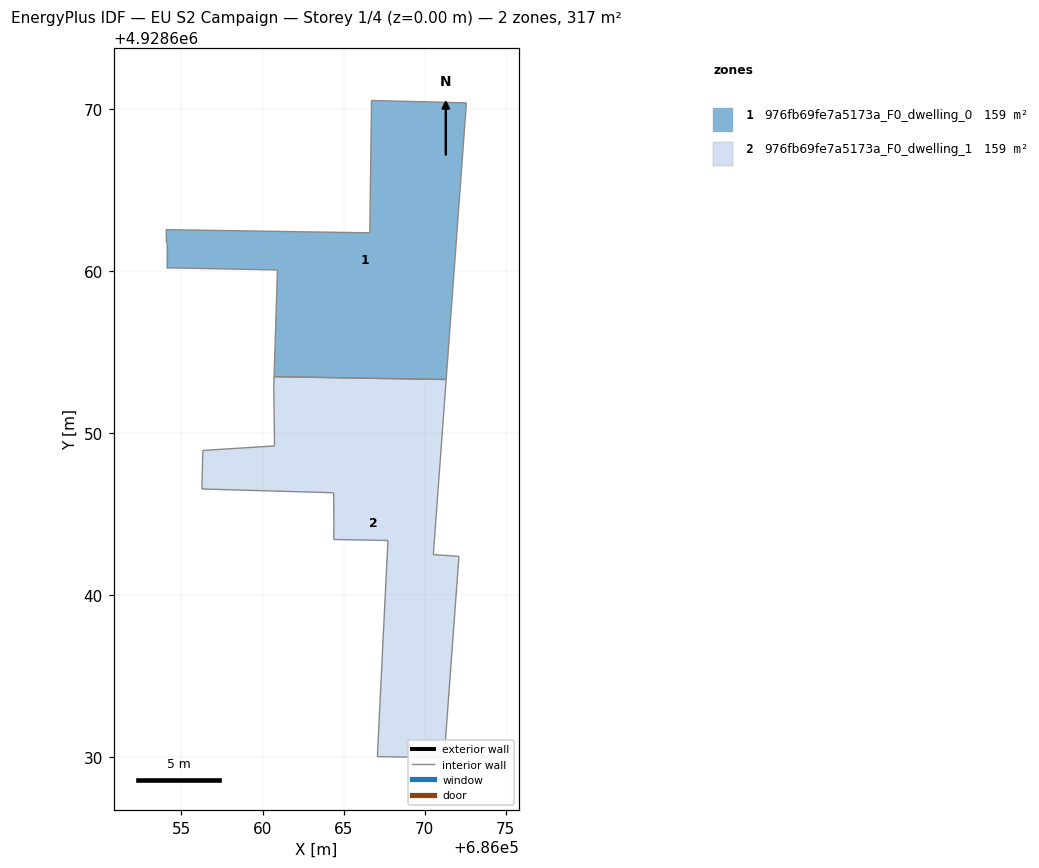
=== STOREY PLAN SPEC (per zone: floor XY polygon, exterior-wall plan segments, windows/doors) ===
zone 1: 976fb69fe7a5173a_F0_dwelling_0  (158.7 m²)
  floor: (686072.57, 4928670.36) (686071.32, 4928653.30) (686060.71, 4928653.48) (686060.92, 4928660.06) (686054.08, 4928660.19) (686054.08, 4928661.70) (686054.06, 4928662.54) (686066.61, 4928662.34) (686066.72, 4928670.51)
  interior walls: 9
zone 2: 976fb69fe7a5173a_F0_dwelling_1  (158.7 m²)
  floor: (686071.32, 4928653.30) (686070.53, 4928642.51) (686072.11, 4928642.40) (686071.20, 4928629.99) (686067.08, 4928630.05) (686067.73, 4928643.38) (686064.39, 4928643.44) (686064.40, 4928644.43) (686064.38, 4928646.32) (686056.26, 4928646.55) (686056.32, 4928648.93) (686060.74, 4928649.21) (686060.69, 4928652.86) (686060.71, 4928653.48)
  interior walls: 14

=== DERIVED (storey summary) ===
Building: EU S2 Campaign
Storey: 1 of 4  (floor level z = 0.00 m)
Storey gross floor area: 317.4 m²
Zones on this storey: 2
  - 976fb69fe7a5173a_F0_dwelling_0: floor 158.7 m²
  - 976fb69fe7a5173a_F0_dwelling_1: floor 158.7 m²
Zone adjacency: (none detected)